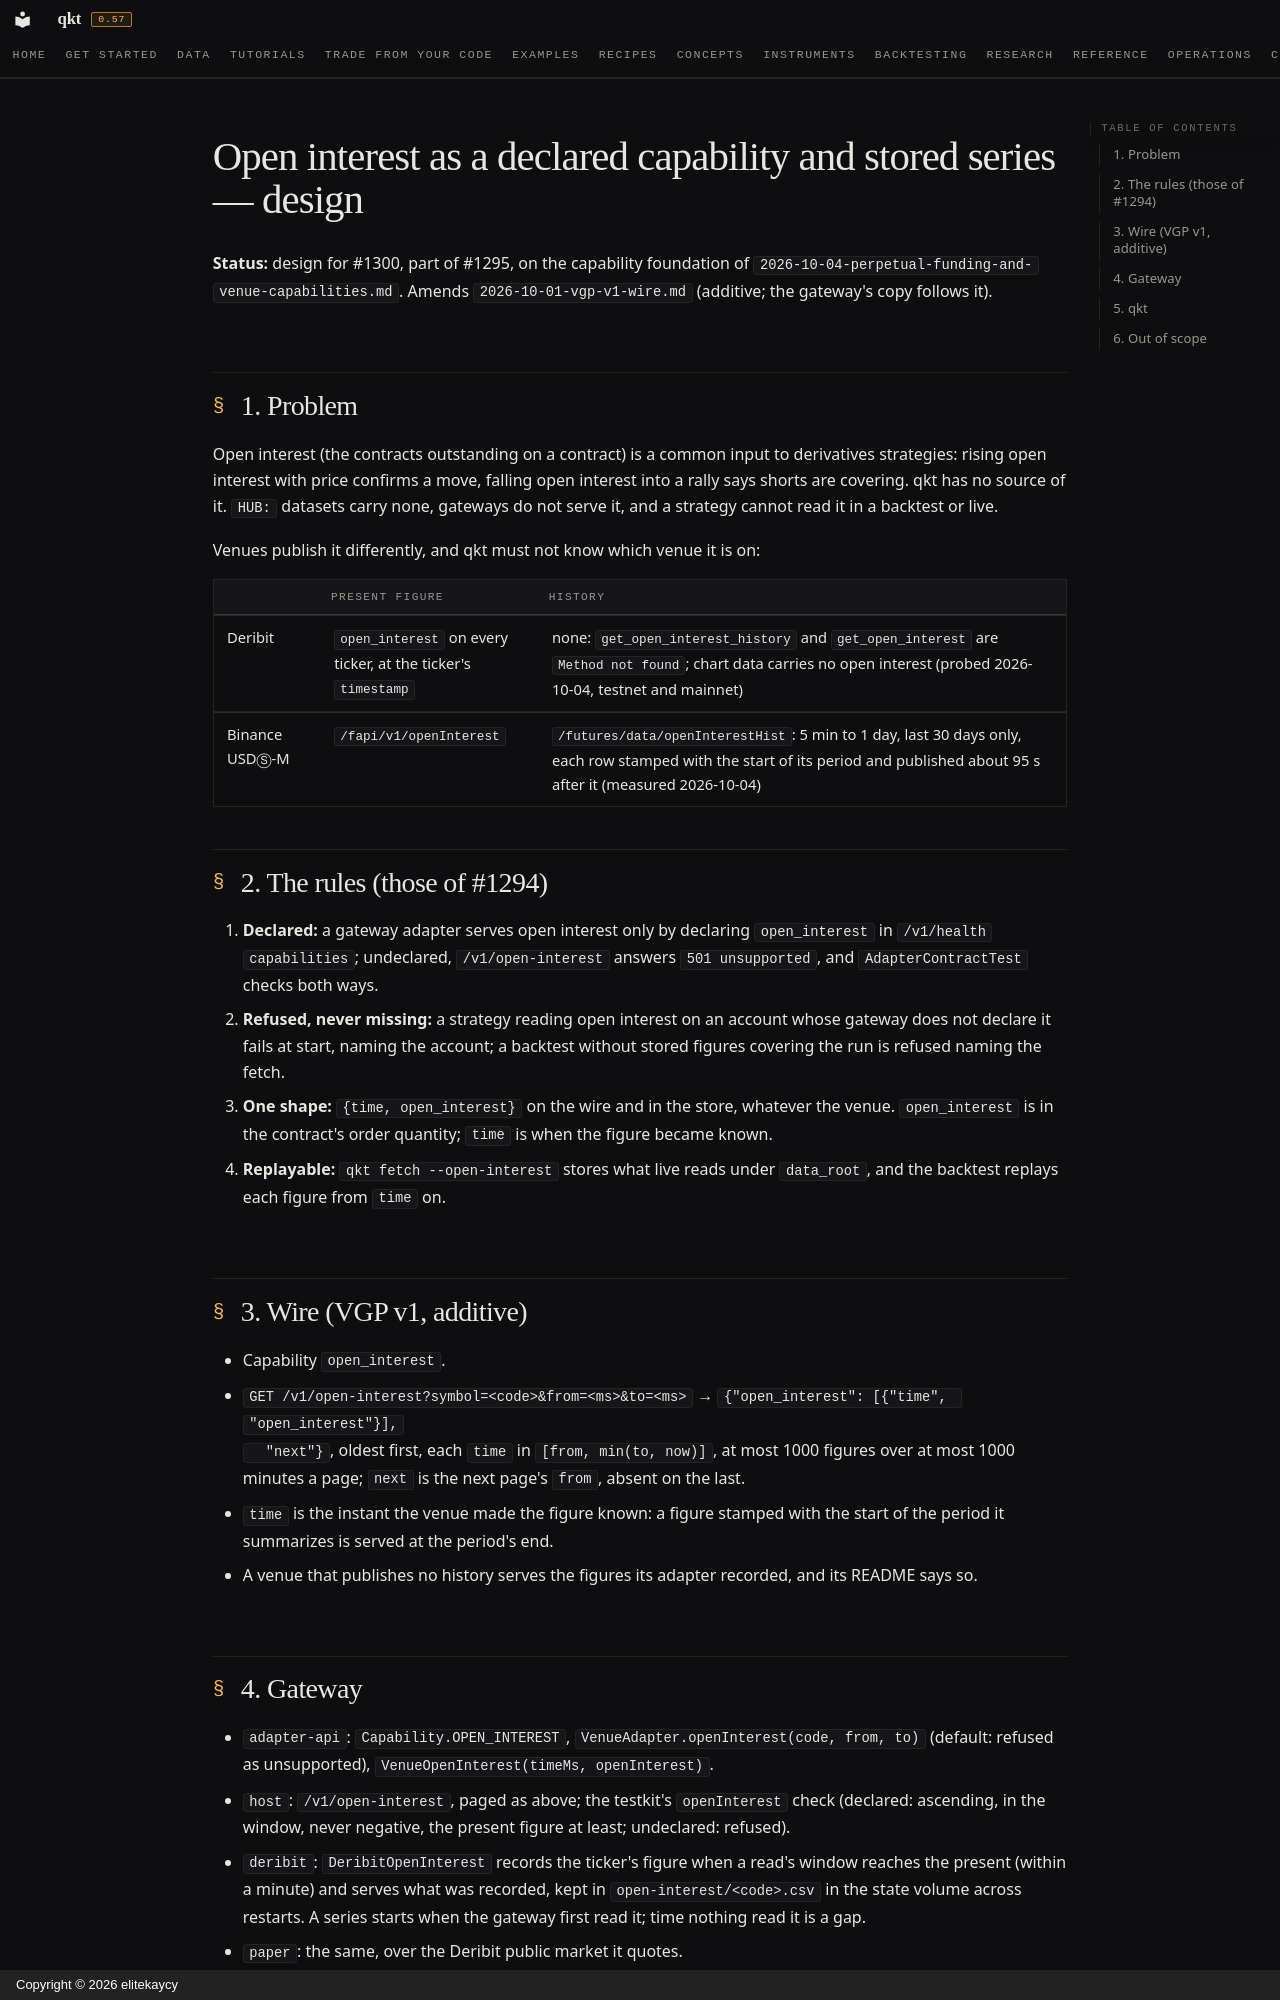

repository: elitekaycy/qkt · page: superpowers/specs/2026-10-04-open-interest/index.html · generator: mkdocs · copyright: Copyright © 2026 elitekaycy

# Open interest as a declared capability and stored series — design

**Status:** design for #1300, part of #1295, on the capability foundation of
`2026-10-04-perpetual-funding-and-venue-capabilities.md`. Amends `2026-10-01-vgp-v1-wire.md` (additive; the
gateway's copy follows it).

## 1. Problem

Open interest (the contracts outstanding on a contract) is a common input to derivatives strategies:
rising open interest with price confirms a move, falling open interest into a rally says shorts are
covering. qkt has no source of it. `HUB:` datasets carry none, gateways do not serve it, and a strategy
cannot read it in a backtest or live.

Venues publish it differently, and qkt must not know which venue it is on:

| | present figure | history |
|---|---|---|
| Deribit | `open_interest` on every ticker, at the ticker's `timestamp` | none: `get_open_interest_history` and `get_open_interest` are `Method not found`; chart data carries no open interest (probed 2026-10-04, testnet and mainnet) |
| Binance USDⓈ-M | `/fapi/v1/openInterest` | `/futures/data/openInterestHist`: 5 min to 1 day, last 30 days only, each row stamped with the start of its period and published about 95 s after it (measured 2026-10-04) |

## 2. The rules (those of #1294)

1. **Declared:** a gateway adapter serves open interest only by declaring `open_interest` in `/v1/health`
   `capabilities`; undeclared, `/v1/open-interest` answers `501 unsupported`, and `AdapterContractTest`
   checks both ways.
2. **Refused, never missing:** a strategy reading open interest on an account whose gateway does not
   declare it fails at start, naming the account; a backtest without stored figures covering the run is
   refused naming the fetch.
3. **One shape:** `{time, open_interest}` on the wire and in the store, whatever the venue.
   `open_interest` is in the contract's order quantity; `time` is when the figure became known.
4. **Replayable:** `qkt fetch --open-interest` stores what live reads under `data_root`, and the backtest
   replays each figure from `time` on.

## 3. Wire (VGP v1, additive)

- Capability `open_interest`.
- `GET /v1/open-interest?symbol=<code>&from=<ms>&to=<ms>` → `{"open_interest": [{"time", "open_interest"}],
  "next"}`, oldest first, each `time` in `[from, min(to, now)]`, at most 1000 figures over at most 1000
  minutes a page; `next` is the next page's `from`, absent on the last.
- `time` is the instant the venue made the figure known: a figure stamped with the start of the period it
  summarizes is served at the period's end.
- A venue that publishes no history serves the figures its adapter recorded, and its README says so.

## 4. Gateway

- `adapter-api`: `Capability.OPEN_INTEREST`, `VenueAdapter.openInterest(code, from, to)` (default: refused
  as unsupported), `VenueOpenInterest(timeMs, openInterest)`.
- `host`: `/v1/open-interest`, paged as above; the testkit's `openInterest` check (declared: ascending, in
  the window, never negative, the present figure at least; undeclared: refused).
- `deribit`: `DeribitOpenInterest` records the ticker's figure when a read's window reaches the present
  (within a minute) and serves what was recorded, kept in `open-interest/<code>.csv` in the state volume
  across restarts. A series starts when the gateway first read it; time nothing read it is a gap.
- `paper`: the same, over the Deribit public market it quotes.
